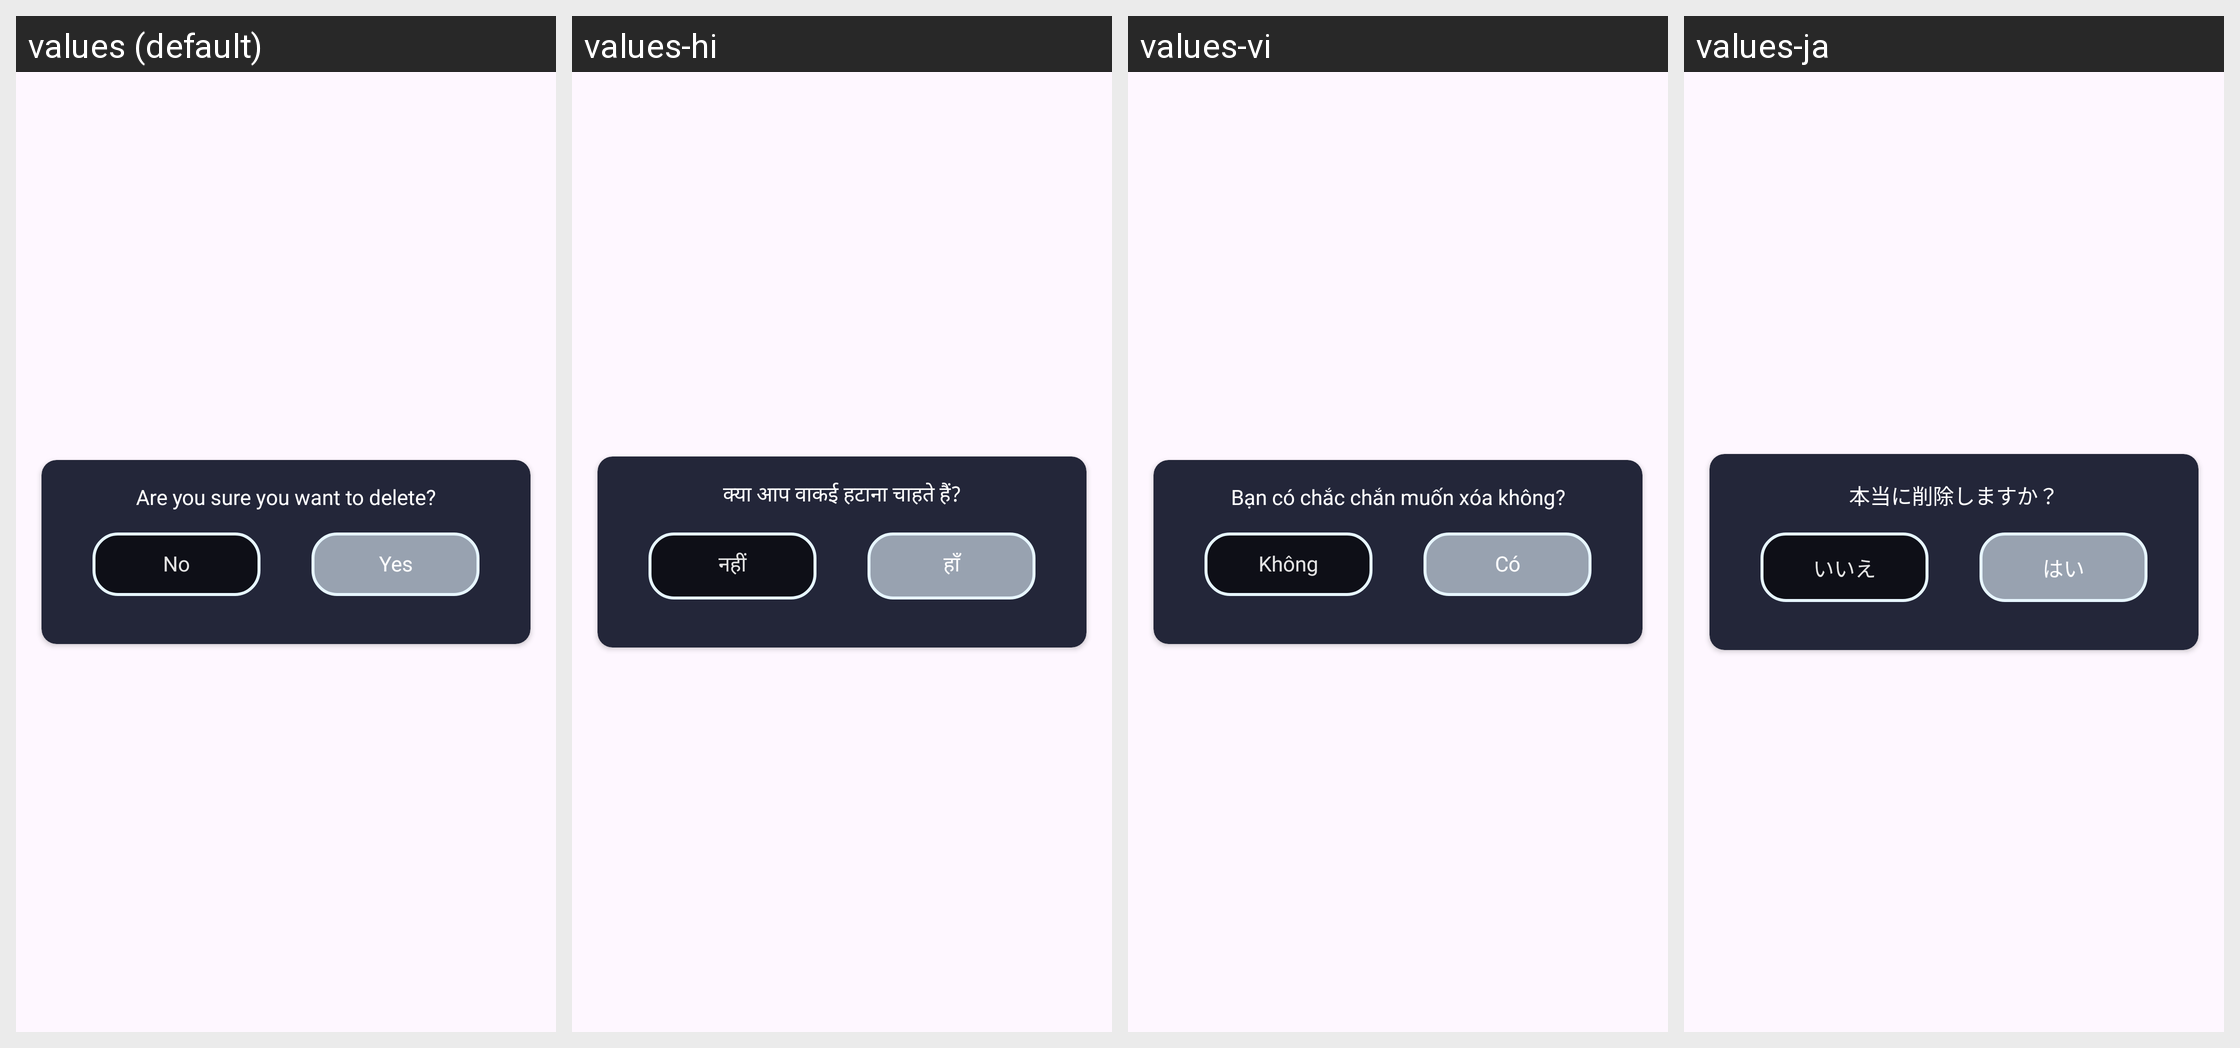

This grid shows one Android layout under several languages. Give, for every string resource on the screen, its name, the default text and each shown locale's text.
Android screen res/layout/dialog_delete.xml rendered under 4 locales, left to right: values (default), values-hi, values-vi, values-ja. Device: Nexus 5 (rendered at 1080×1920; each locale shown at half size, 540×960, under a caption strip naming it); theme Theme.LiveState.
Other locales in the repository, not shown: values-de, values-es, values-fr, values-in, values-pt.
Strings drawn on this screen, with the default value and each locale's value (text and hints the layout hard-codes, and strings that could not be matched under every locale, appear in the picture but are not listed):

are_you_sure_you_want_to_delete
  values: Are you sure you want to delete?
  values-hi: क्या आप वाकई हटाना चाहते हैं?
  values-vi: Bạn có chắc chắn muốn xóa không?
  values-ja: 本当に削除しますか？

no
  values: No
  values-hi: नहीं
  values-vi: Không
  values-ja: いいえ

yes
  values: Yes
  values-hi: हाँ
  values-vi: Có
  values-ja: はい
